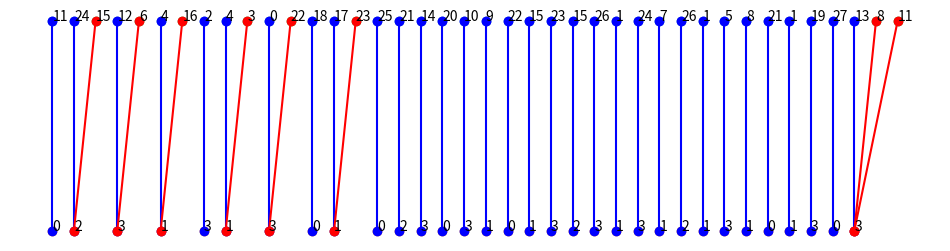

Write the Python code that produced this figure. (Note: this script raises an exception after producing the figure.)
import matplotlib
matplotlib.use('Agg')
from matplotlib import pyplot as plt  
import numpy as np 
import os


def visualize_edits(edit_path, save_path):
	plt.figure(figsize=(12,3))
	plt.axis("off")
	ops, tops, bottoms = zip(*edit_path)
	top_y = 2
	bot_y = 0
	xs = [i for i in range(len(ops))]
	subs = [idx for idx in xs if ops[idx] == "SUB"]
	its = [idx for idx in xs if ops[idx] == "IT"]
	ibs = [idx for idx in xs if ops[idx] == "IB"]



	plt.scatter(subs, [top_y]*len(subs))
	plt.scatter(subs, [bot_y]*len(subs))

	for idx, i in enumerate(subs):
		plt.annotate(tops[i], xy=(i,top_y))
		plt.annotate(bottoms[i], xy=(i, bot_y))
		# plt.plot((i,i), (top_y, bot_y), 'o-')

	plt.scatter(its, [top_y]*len(its))
	for idx, i in enumerate(its):
		plt.annotate(tops[i], xy=(i, top_y))

		# plt.plot((i,i-1), (top_y, bot_y), 'o-')

	plt.scatter(ibs, [bot_y]*len(ibs))
	for idx, i in enumerate(ibs):
		plt.annotate(bottoms[i], xy=(i, bot_y))

	# draw lines
	top_ptr = -1
	bottom_ptr = -1
	for op, top, bottom in edit_path:
		if op == "SUB":
			# draw straight line
			top_ptr += 1 
			bottom_ptr += 1
			max_ptr = max(top_ptr, bottom_ptr)
			top_ptr, bottom_ptr = max_ptr,max_ptr
			plt.plot((top_ptr, bottom_ptr), (top_y, bot_y), 'bo-')
			
		if op == "IT":
			top_ptr += 1 
			plt.plot((top_ptr, bottom_ptr), (top_y, bot_y), 'ro-')
			
		if op == "IB":
			bottom_ptr += 1
			plt.plot((top_ptr, bottom_ptr), (top_y, bot_y), 'go-')
			
	plt.savefig(save_path)

		
def heatmap(all_paths, save_path):
	plt.figure()
	if len(all_paths) == 0:
		# No paths, so nothing to do
		return

	all_tops = sorted(set([t[1] for path in all_paths for t in path]))
	all_bots = sorted(set([t[2] for path in all_paths for t in path]))

	# linear interpolation max to min
	all_tops = np.arange(0, all_tops[-1]+1, 1)
	all_bots = np.arange(0, all_bots[-1]+1, 1)
	print(all_tops)
	print(all_bots)

	heat_dict = {x: np.zeros((len(all_tops), len(all_bots))) for x in ["SUB", "IB", "IT"]}
	for path in all_paths:
		for op, top, bot in path:
			heat_dict[op][top, bot] += 1


	sub_arr = heat_dict["SUB"]
	fig, ax = plt.subplots()
	im = ax.imshow(sub_arr)
	ax.set_yticks(np.arange(len(all_tops)))
	ax.set_xticks(np.arange(len(all_bots)))
	ax.set_yticklabels(all_tops)
	ax.set_xticklabels(all_bots)

	plt.setp(ax.get_xticklabels(), rotation=45, ha="right",
	         rotation_mode="anchor")

	for i in range(len(all_tops)):
	    for j in range(len(all_bots)):
	        text = ax.text(j, i, int(sub_arr[i, j]),
	                       ha="center", va="center", color="w")

	ax.set_title("Heatmap of substitutions")
	# fig.tight_layout()
	plt.savefig(save_path)


visualize_edits([('SUB', 11, 0), ('SUB', 24, 2), ('IT', 15, 2), ('SUB', 12, 3), ('IT', 6, 3), ('SUB', 4, 1), ('IT', 16, 1), ('SUB', 2, 3), ('SUB', 4, 1), ('IT', 3, 1), ('SUB', 0, 3), ('IT', 22, 3), ('SUB', 18, 0), ('SUB', 17, 1), ('IT', 23, 1), ('SUB', 25, 0), ('SUB', 21, 2), ('SUB', 14, 3), ('SUB', 20, 0), ('SUB', 10, 3), ('SUB', 9, 1), ('SUB', 22, 0), ('SUB', 15, 1), ('SUB', 23, 3), ('SUB', 15, 2), ('SUB', 26, 3), ('SUB', 1, 1), ('SUB', 24, 3), ('SUB', 7, 1), ('SUB', 26, 2), ('SUB', 1, 1), ('SUB', 5, 3), ('SUB', 8, 1), ('SUB', 21, 0), ('SUB', 1, 1), ('SUB', 19, 3), ('SUB', 27, 0), ('SUB', 13, 3), ('IT', 8, 3), ('IT', 11, 3)]
, "/Users/<user>/Desktop/test.png")
